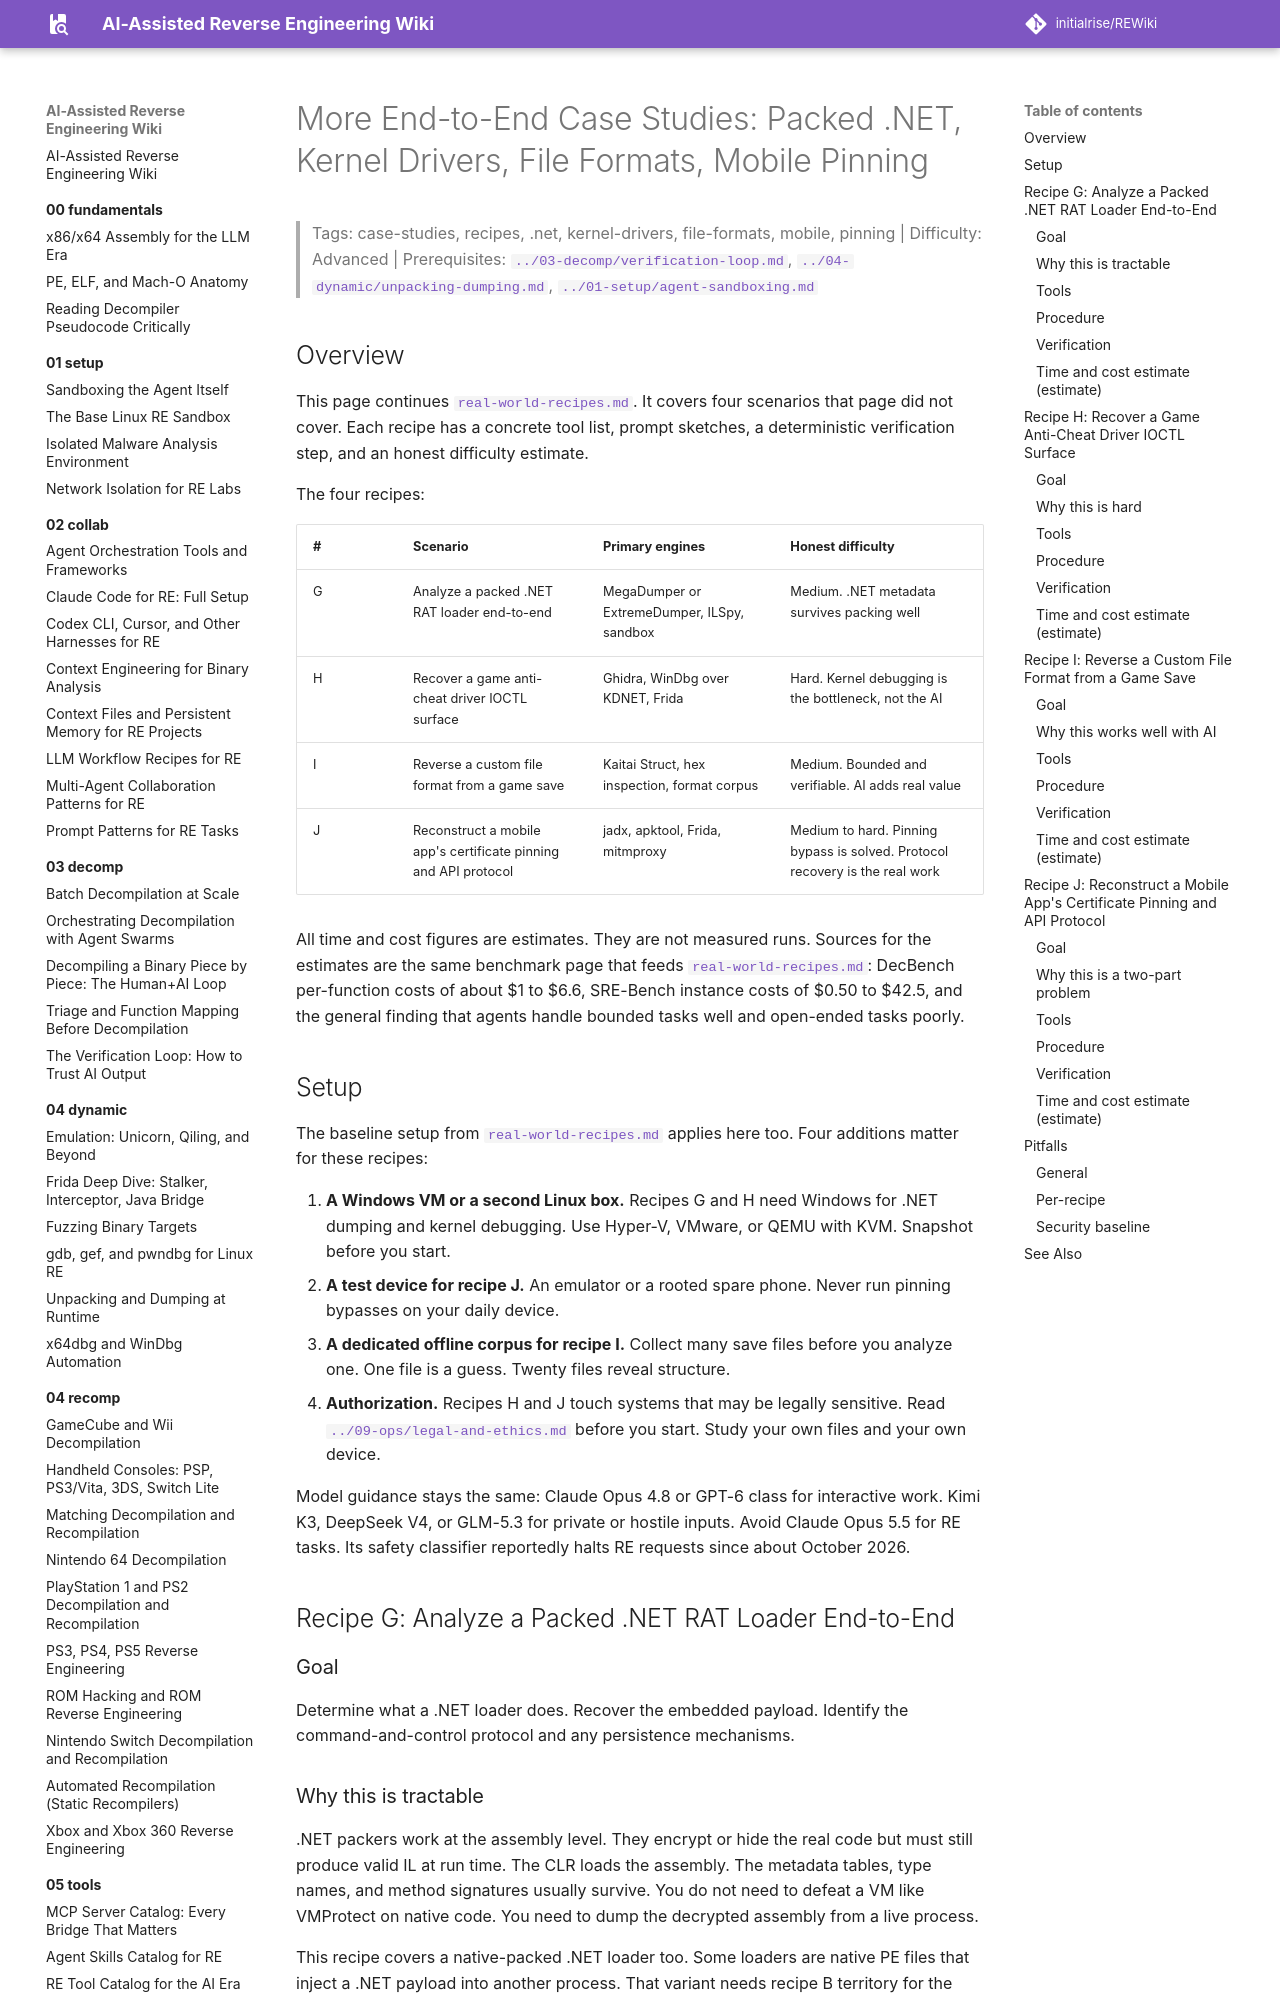

repository: initialrise/REWiki · page: 08-case-studies/more-end-to-end-case-studies/index.html · generator: mkdocs

# More End-to-End Case Studies: Packed .NET, Kernel Drivers, File Formats, Mobile Pinning

> Tags: case-studies, recipes, .net, kernel-drivers, file-formats, mobile, pinning | Difficulty: Advanced | Prerequisites: [`../03-decomp/verification-loop.md`](../03-decomp/verification-loop.md), [`../04-dynamic/unpacking-dumping.md`](../04-dynamic/unpacking-dumping.md), [`../01-setup/agent-sandboxing.md`](../01-setup/agent-sandboxing.md)

## Overview

This page continues [`real-world-recipes.md`](real-world-recipes.md). It covers four scenarios that page did not cover. Each recipe has a concrete tool list, prompt sketches, a deterministic verification step, and an honest difficulty estimate.

The four recipes:

| # | Scenario | Primary engines | Honest difficulty |
|---|---|---|---|
| G | Analyze a packed .NET RAT loader end-to-end | MegaDumper or ExtremeDumper, ILSpy, sandbox | Medium. .NET metadata survives packing well |
| H | Recover a game anti-cheat driver IOCTL surface | Ghidra, WinDbg over KDNET, Frida | Hard. Kernel debugging is the bottleneck, not the AI |
| I | Reverse a custom file format from a game save | Kaitai Struct, hex inspection, format corpus | Medium. Bounded and verifiable. AI adds real value |
| J | Reconstruct a mobile app's certificate pinning and API protocol | jadx, apktool, Frida, mitmproxy | Medium to hard. Pinning bypass is solved. Protocol recovery is the real work |

All time and cost figures are estimates. They are not measured runs. Sources for the estimates are the same benchmark page that feeds [`real-world-recipes.md`](real-world-recipes.md): DecBench per-function costs of about $1 to $6.6, SRE-Bench instance costs of $0.50 to $42.5, and the general finding that agents handle bounded tasks well and open-ended tasks poorly.

## Setup

The baseline setup from [`real-world-recipes.md`](real-world-recipes.md#setup) applies here too. Four additions matter for these recipes:

1. **A Windows VM or a second Linux box.** Recipes G and H need Windows for .NET dumping and kernel debugging. Use Hyper-V, VMware, or QEMU with KVM. Snapshot before you start.
2. **A test device for recipe J.** An emulator or a rooted spare phone. Never run pinning bypasses on your daily device.
3. **A dedicated offline corpus for recipe I.** Collect many save files before you analyze one. One file is a guess. Twenty files reveal structure.
4. **Authorization.** Recipes H and J touch systems that may be legally sensitive. Read [`../09-ops/legal-and-ethics.md`](../09-ops/legal-and-ethics.md) before you start. Study your own files and your own device.

Model guidance stays the same: Claude Opus 4.8 or GPT-6 class for interactive work. Kimi K3, DeepSeek V4, or GLM-5.3 for private or hostile inputs. Avoid Claude Opus 5.5 for RE tasks. Its safety classifier reportedly halts RE requests since about October 2026.

## Recipe G: Analyze a Packed .NET RAT Loader End-to-End

### Goal

Determine what a .NET loader does. Recover the embedded payload. Identify the command-and-control protocol and any persistence mechanisms.
